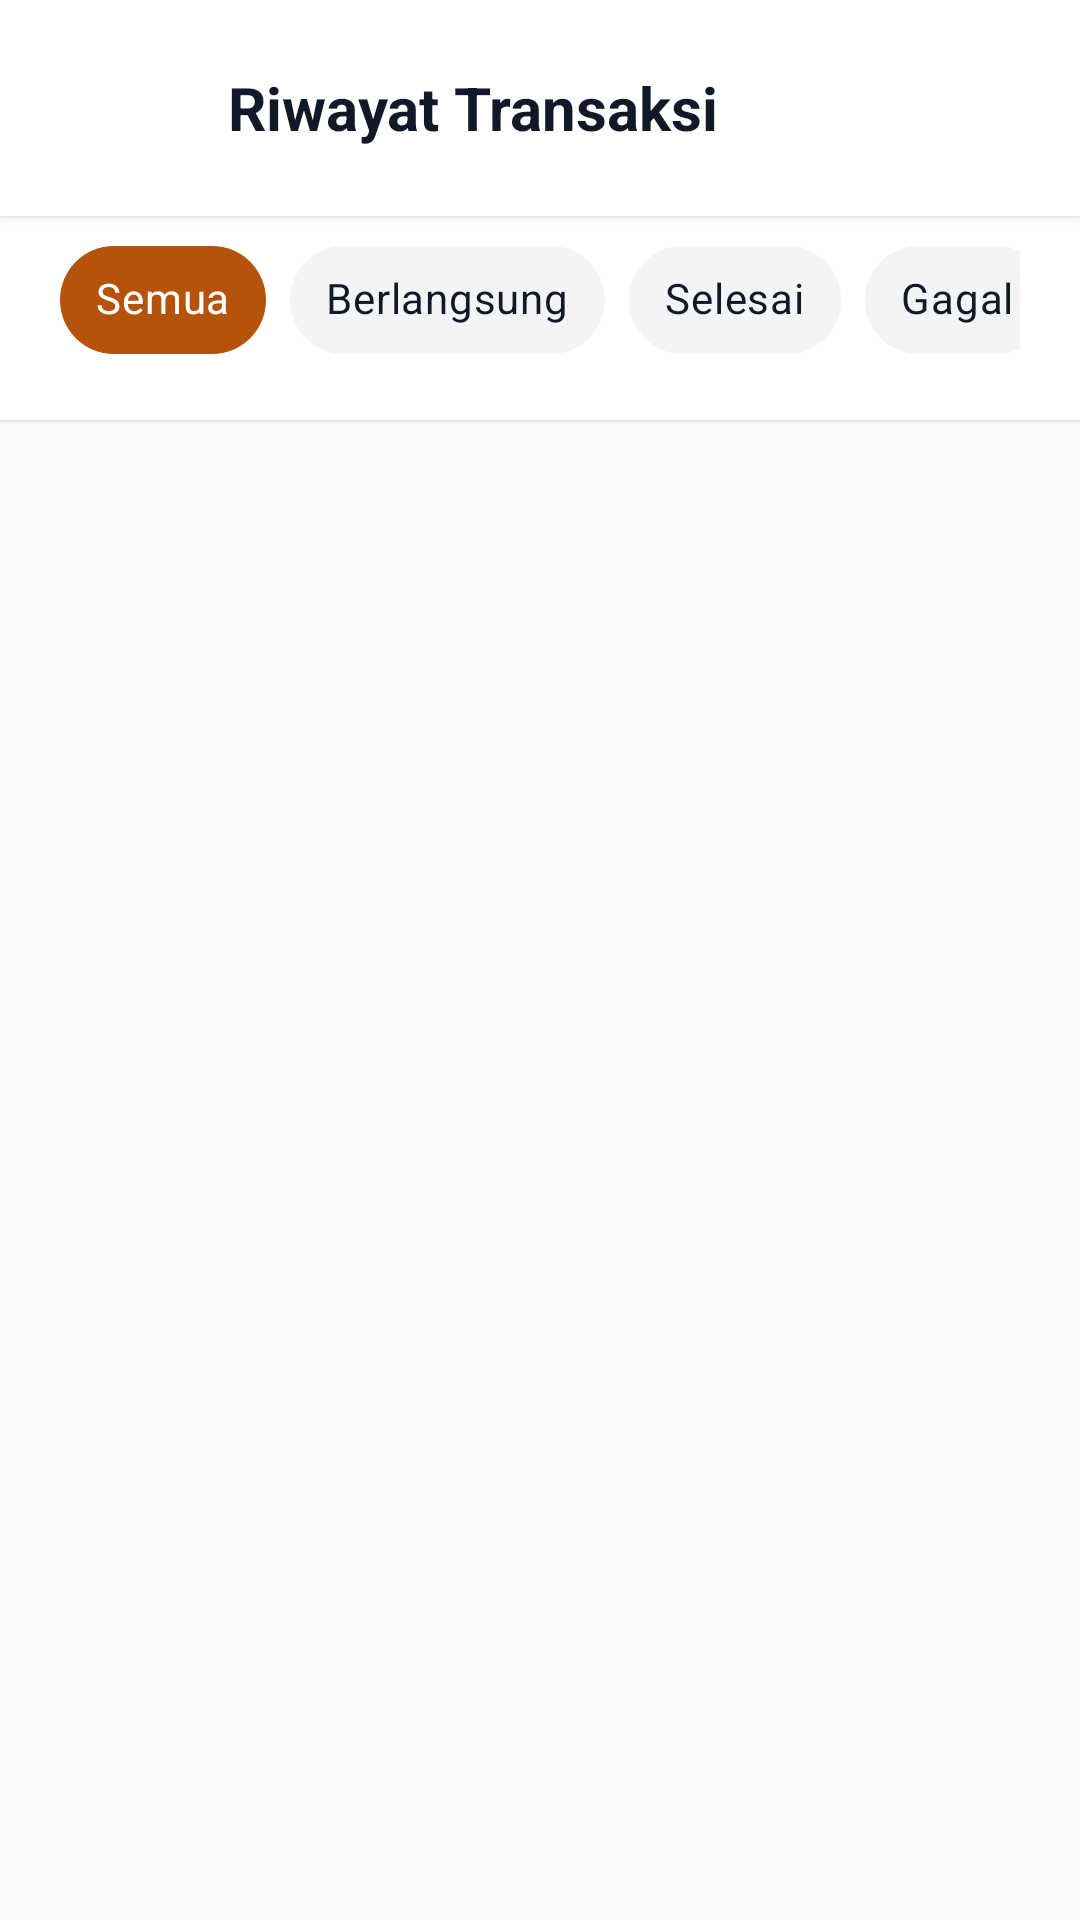

Reconstruct the res/layout file that produces this screen, plus the resources it refers to.
<!-- AndroidManifest.xml: application theme Theme.Toko_baju_uas -->
<!-- res/layout/activity_payment_history.xml -->
<?xml version="1.0" encoding="utf-8"?>
<RelativeLayout xmlns:android="http://schemas.android.com/apk/res/android"
    xmlns:app="http://schemas.android.com/apk/res-auto"
    android:layout_width="match_parent"
    android:layout_height="match_parent"
    android:background="@color/luxe_bg">

    
    <LinearLayout
        android:id="@+id/headerHistory"
        android:layout_width="match_parent"
        android:layout_height="wrap_content"
        android:background="@color/white"
        android:elevation="2dp"
        android:gravity="center_vertical"
        android:orientation="horizontal"
        android:paddingHorizontal="20dp"
        android:paddingVertical="16dp">

        <ImageButton
            android:id="@+id/btnBack"
            android:layout_width="40dp"
            android:layout_height="40dp"
            android:background="?attr/selectableItemBackgroundBorderless"
            android:contentDescription="Kembali"
            android:src="@drawable/ic_arrow_back"
            app:tint="@color/luxe_black" />

        <TextView
            android:layout_width="0dp"
            android:layout_height="wrap_content"
            android:layout_marginStart="16dp"
            android:layout_weight="1"
            android:text="Riwayat Transaksi"
            android:textColor="@color/luxe_black"
            android:textSize="20sp"
            android:textStyle="bold" />

        <ImageButton
            android:id="@+id/btnNotif"
            android:layout_width="40dp"
            android:layout_height="40dp"
            android:background="?attr/selectableItemBackgroundBorderless"
            android:contentDescription="Notifikasi"
            android:src="@drawable/ic_notifications"
            app:tint="@color/luxe_black" />
    </LinearLayout>

    
    <HorizontalScrollView
        android:id="@+id/tabScroll"
        android:layout_width="match_parent"
        android:layout_height="wrap_content"
        android:layout_below="@id/headerHistory"
        android:background="@color/white"
        android:elevation="1dp"
        android:paddingHorizontal="20dp"
        android:paddingTop="4dp"
        android:paddingBottom="16dp"
        android:scrollbars="none">

        <com.google.android.material.chip.ChipGroup
            android:id="@+id/chipGroup"
            android:layout_width="wrap_content"
            android:layout_height="wrap_content"
            app:singleSelection="true">

            <com.google.android.material.chip.Chip
                style="@style/Widget.MaterialComponents.Chip.Choice"
                android:layout_width="wrap_content"
                android:layout_height="wrap_content"
                android:checked="true"
                android:text="Semua"
                android:textColor="@color/white"
                app:chipBackgroundColor="@color/luxe_gold"
                app:chipCornerRadius="24dp"
                app:chipMinHeight="36dp"
                app:chipStrokeWidth="0dp" />

            <com.google.android.material.chip.Chip
                style="@style/Widget.MaterialComponents.Chip.Choice"
                android:layout_width="wrap_content"
                android:layout_height="wrap_content"
                android:text="Berlangsung"
                android:textColor="@color/luxe_black"
                app:chipBackgroundColor="@color/luxe_gray"
                app:chipCornerRadius="24dp"
                app:chipMinHeight="36dp"
                app:chipStrokeWidth="0dp" />

            <com.google.android.material.chip.Chip
                style="@style/Widget.MaterialComponents.Chip.Choice"
                android:layout_width="wrap_content"
                android:layout_height="wrap_content"
                android:text="Selesai"
                android:textColor="@color/luxe_black"
                app:chipBackgroundColor="@color/luxe_gray"
                app:chipCornerRadius="24dp"
                app:chipMinHeight="36dp"
                app:chipStrokeWidth="0dp" />

            <com.google.android.material.chip.Chip
                style="@style/Widget.MaterialComponents.Chip.Choice"
                android:layout_width="wrap_content"
                android:layout_height="wrap_content"
                android:text="Gagal"
                android:textColor="@color/luxe_black"
                app:chipBackgroundColor="@color/luxe_gray"
                app:chipCornerRadius="24dp"
                app:chipMinHeight="36dp"
                app:chipStrokeWidth="0dp" />

        </com.google.android.material.chip.ChipGroup>
    </HorizontalScrollView>

    
    <androidx.recyclerview.widget.RecyclerView
        android:id="@+id/rvHistory"
        android:layout_width="match_parent"
        android:layout_height="match_parent"
        android:layout_below="@id/tabScroll"
        android:clipToPadding="false"
        android:paddingHorizontal="20dp"
        android:paddingTop="16dp"
        android:paddingBottom="16dp" />

    
    <LinearLayout
        android:id="@+id/layoutEmptyState"
        android:layout_width="wrap_content"
        android:layout_height="wrap_content"
        android:layout_centerInParent="true"
        android:gravity="center"
        android:orientation="vertical"
        android:visibility="gone">

        <ImageView
            android:layout_width="120dp"
            android:layout_height="120dp"
            android:src="@drawable/ic_bag"
            app:tint="@color/luxe_gray" />

        <TextView
            android:layout_width="wrap_content"
            android:layout_height="wrap_content"
            android:layout_marginTop="16dp"
            android:text="Belum ada transaksi"
            android:textColor="@color/luxe_text_secondary"
            android:textSize="16sp"
            android:textStyle="bold" />

        <TextView
            android:layout_width="wrap_content"
            android:layout_height="wrap_content"
            android:layout_marginTop="4dp"
            android:text="Riwayat belanja Anda akan muncul di sini."
            android:textColor="@color/luxe_text_secondary"
            android:textSize="13sp" />
    </LinearLayout>

</RelativeLayout>
<!-- resources referenced by this layout -->
<resources>
  <color name="luxe_bg">#F9FAFB</color>
  <color name="luxe_black">#111827</color>
  <color name="luxe_gold">#B45309</color>
  <color name="luxe_gray">#F3F4F6</color>
  <color name="luxe_text_secondary">#6B7280</color>
  <color name="white">#FFFFFF</color>
  <!-- drawable ic_bag (drawable) -->
  <?xml version="1.0" encoding="utf-8"?>
  <vector xmlns:android="http://schemas.android.com/apk/res/android"
      android:width="24dp"
      android:height="24dp"
      android:viewportWidth="24"
      android:viewportHeight="24">
      <path
          android:fillColor="#0A0A0A"
          android:pathData="M18,6h-2c0,-2.21 -1.79,-4 -4,-4S8,3.79 8,6H6C4.9,6 4,6.9 4,8v12c0,1.1 0.9,2 2,2h12c1.1,0 2,-0.9 2,-2V8c0,-1.1 -0.9,-2 -2,-2zM12,4c1.1,0 2,0.9 2,2h-4c0,-1.1 0.9,-2 2,-2zM18,20H6V8h2v2c0,0.55 0.45,1 1,1s1,-0.45 1,-1V8h4v2c0,0.55 0.45,1 1,1s1,-0.45 1,-1V8h2v12z"/>
  </vector>
  <style name="Theme.Toko_baju_uas" parent="Base.Theme.Toko_baju_uas" />
  <style name="Base.Theme.Toko_baju_uas" parent="Theme.Material3.DayNight.NoActionBar">
          
          <item name="colorPrimary">@color/colorPrimary</item>
          <item name="colorOnPrimary">@color/colorOnPrimary</item>
          <item name="colorSecondary">@color/colorSecondary</item>
          <item name="colorOnSecondary">@color/colorOnSecondary</item>
          <item name="android:windowBackground">@color/luxe_bg</item>
          <item name="android:statusBarColor">@color/luxe_white</item>
          <item name="android:windowLightStatusBar">true</item>
      </style>
  <color name="colorPrimary">#111827</color>
  <color name="colorOnPrimary">#FFFFFF</color>
  <color name="colorSecondary">#B45309</color>
  <color name="colorOnSecondary">#FFFFFF</color>
  <color name="luxe_white">#FFFFFF</color>
</resources>
